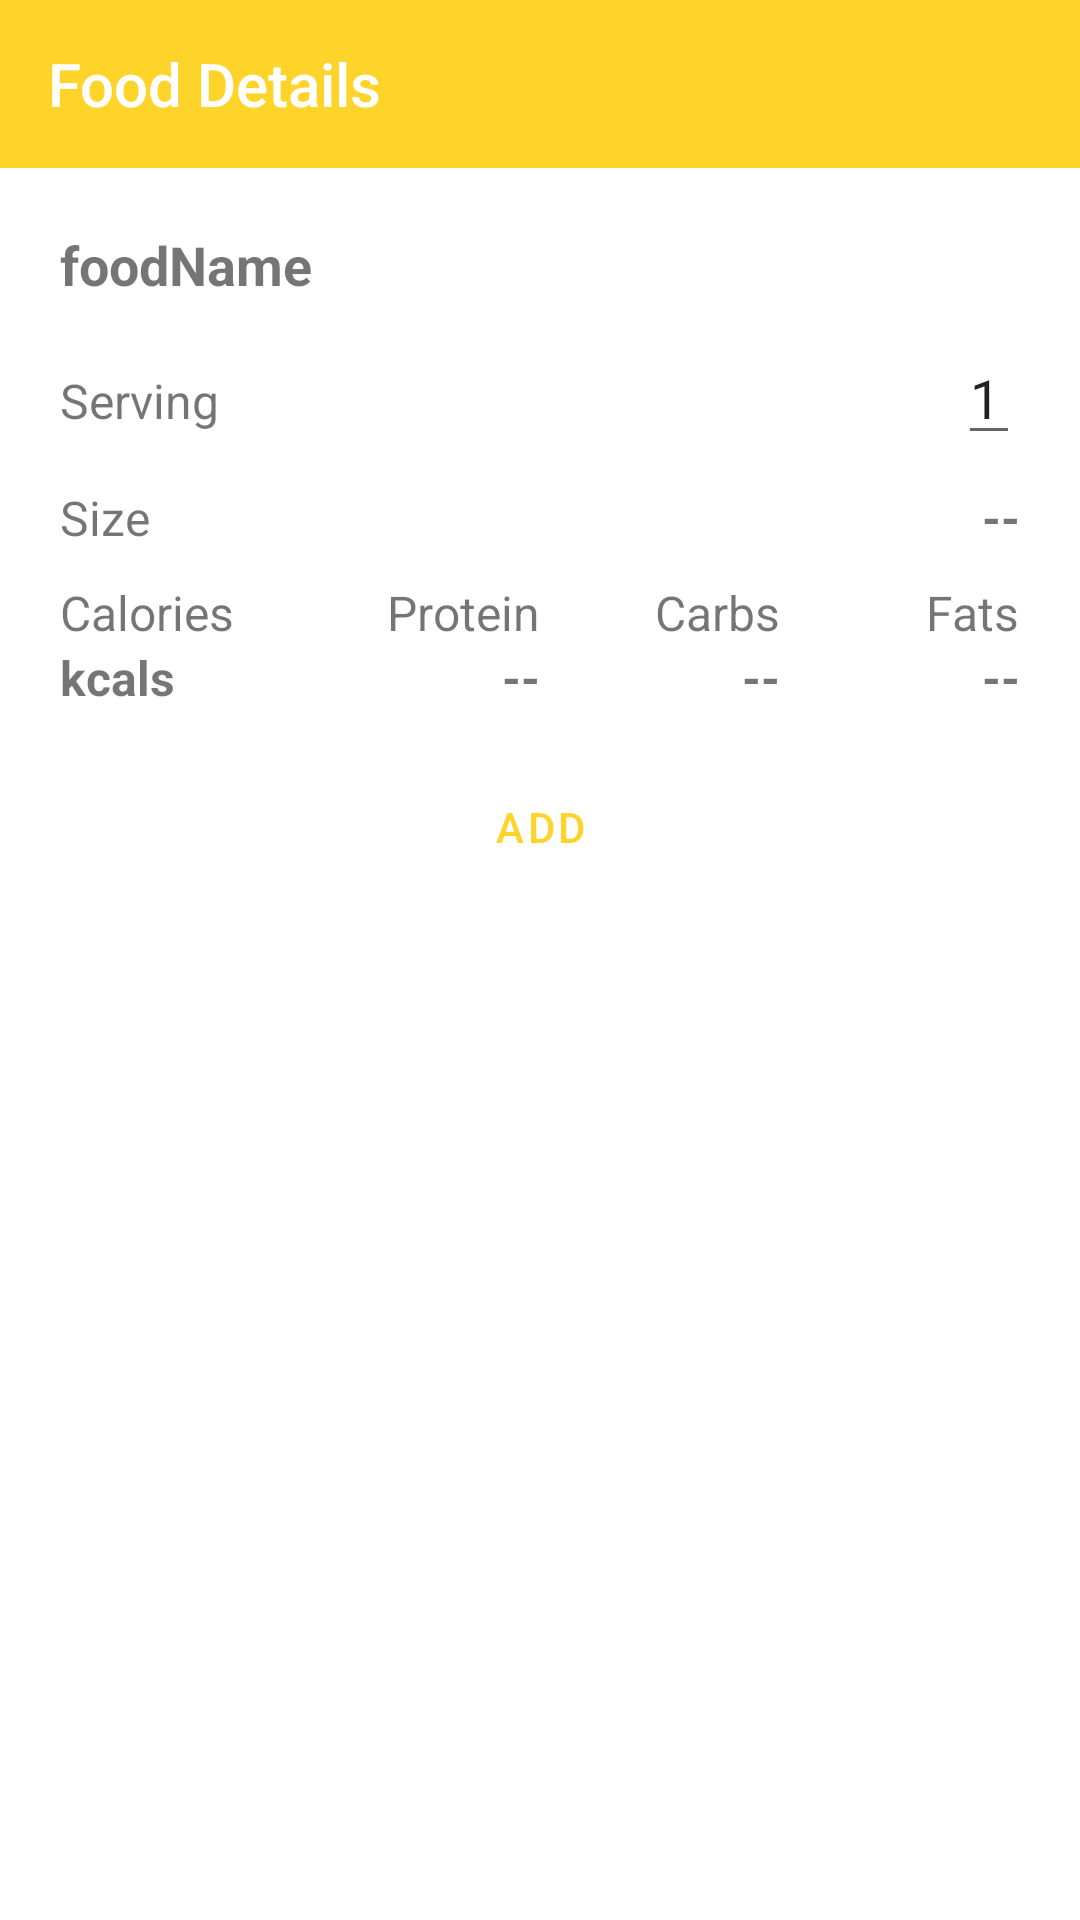

Reconstruct the res/layout file that produces this screen, plus the resources it refers to.
<!-- AndroidManifest.xml: application theme Theme.Hym -->
<!-- res/layout/activity_food_feature.xml -->
<?xml version="1.0" encoding="utf-8"?>
<LinearLayout xmlns:android="http://schemas.android.com/apk/res/android"
    xmlns:app="http://schemas.android.com/apk/res-auto"
    android:layout_width="fill_parent"
    android:layout_height="fill_parent"
    android:orientation="vertical">

    <com.google.android.material.appbar.MaterialToolbar
        android:layout_width="match_parent"
        android:layout_height="?attr/actionBarSize"
        android:background="@color/yellow"
        android:theme="@style/Theme.MaterialComponents.DayNight.DarkActionBar"
        app:title="Food Details"
        app:titleTextColor="@color/white">

        <LinearLayout
            android:layout_width="match_parent"
            android:layout_height="wrap_content"
            android:orientation="horizontal">

            <TextView
                style="@style/TextAppearance.AppCompat.Title"
                android:layout_width="wrap_content"
                android:layout_height="wrap_content"
                android:layout_gravity="center_vertical"
                android:layout_weight="1"
                android:text="Food Details"
                android:textColor="@color/white" />

            <TextView
                android:id="@+id/btnDelete"
                android:visibility="gone"
                android:layout_width="wrap_content"
                android:layout_height="wrap_content"
                android:layout_gravity="center_vertical"
                android:layout_marginRight="15dp"
                android:clickable="true"
                android:drawableStart="@drawable/ic_baseline_delete_outline_24"
                android:focusable="true" />

        </LinearLayout>

    </com.google.android.material.appbar.MaterialToolbar>


    <LinearLayout
        android:layout_width="match_parent"
        android:layout_height="match_parent"
        android:orientation="vertical"
        android:padding="10dp">

        <TextView
            android:id="@+id/txtViewFoodName"
            android:layout_width="match_parent"
            android:layout_height="wrap_content"
            android:layout_margin="10dp"
            android:text="foodName"
            android:textSize="18sp"
            android:textStyle="bold" />

        <LinearLayout
            android:layout_width="match_parent"
            android:layout_height="wrap_content"
            android:layout_marginHorizontal="10dp"
            android:orientation="horizontal">

            <TextView
                android:layout_width="wrap_content"
                android:layout_height="wrap_content"
                android:layout_weight="1"
                android:text="Serving"
                android:textSize="16sp" />

            <EditText
                android:id="@+id/editTextFoodServing"
                android:layout_width="wrap_content"
                android:layout_height="wrap_content"
                android:inputType="numberDecimal"
                android:text="1" />
        </LinearLayout>

        <LinearLayout
            android:layout_width="match_parent"
            android:layout_height="wrap_content"
            android:layout_marginHorizontal="10dp"
            android:layout_marginVertical="10dp"
            android:orientation="horizontal">

            <TextView
                android:layout_width="wrap_content"
                android:layout_height="wrap_content"
                android:layout_weight="1"
                android:text="Size"
                android:textSize="16sp" />

            <TextView
                android:id="@+id/txtViewSize"
                android:layout_width="wrap_content"
                android:layout_height="wrap_content"
                android:layout_weight="1"
                android:gravity="right"
                android:text="--"
                android:textSize="16sp"
                android:textStyle="bold" />
        </LinearLayout>

        <LinearLayout
            android:layout_width="match_parent"
            android:layout_height="wrap_content"
            android:layout_marginHorizontal="10dp"
            android:orientation="horizontal">

            <LinearLayout
                android:layout_width="match_parent"
                android:layout_height="match_parent"
                android:layout_weight="1"
                android:orientation="vertical">

                <TextView
                    android:layout_width="wrap_content"
                    android:layout_height="wrap_content"
                    android:text="Calories"
                    android:textSize="16sp" />

                <TextView
                    android:id="@+id/txtViewKcals"
                    android:layout_width="wrap_content"
                    android:layout_height="wrap_content"
                    android:text="kcals"
                    android:textSize="16sp"
                    android:textStyle="bold" />

            </LinearLayout>

            <LinearLayout
                android:layout_width="match_parent"
                android:layout_height="match_parent"
                android:layout_weight="1"
                android:gravity="end"
                android:orientation="vertical">

                <TextView
                    android:layout_width="wrap_content"
                    android:layout_height="wrap_content"
                    android:text="Protein"
                    android:textSize="16sp" />

                <TextView
                    android:id="@+id/txtViewProtein"
                    android:layout_width="wrap_content"
                    android:layout_height="wrap_content"
                    android:text="--"
                    android:textSize="16sp"
                    android:textStyle="bold" />

            </LinearLayout>

            <LinearLayout
                android:layout_width="match_parent"
                android:layout_height="match_parent"
                android:layout_weight="1"
                android:gravity="end"
                android:orientation="vertical">

                <TextView
                    android:layout_width="wrap_content"
                    android:layout_height="wrap_content"
                    android:text="Carbs"
                    android:textSize="16sp" />

                <TextView
                    android:id="@+id/txtViewCarbs"
                    android:layout_width="wrap_content"
                    android:layout_height="wrap_content"
                    android:text="--"
                    android:textSize="16sp"
                    android:textStyle="bold" />

            </LinearLayout>

            <LinearLayout
                android:layout_width="match_parent"
                android:layout_height="match_parent"
                android:layout_weight="1"
                android:gravity="end"
                android:orientation="vertical">

                <TextView
                    android:layout_width="wrap_content"
                    android:layout_height="wrap_content"
                    android:text="Fats"
                    android:textSize="16sp" />

                <TextView
                    android:id="@+id/txtViewFats"
                    android:layout_width="wrap_content"
                    android:layout_height="wrap_content"
                    android:text="--"
                    android:textSize="16sp"
                    android:textStyle="bold" />

            </LinearLayout>
        </LinearLayout>

        <Button
            android:id="@+id/btnAdd"
            style="@style/Widget.MaterialComponents.Button.OutlinedButton"
            android:layout_width="wrap_content"
            android:layout_height="wrap_content"
            android:layout_gravity="center"
            android:layout_margin="15dp"
            android:text="Add" />

    </LinearLayout>
</LinearLayout>
<!-- resources referenced by this layout -->
<resources>
  <color name="white">#FFFFFFFF</color>
  <color name="yellow">#FFD42A</color>
  <style name="Theme.Hym" parent="Theme.MaterialComponents.DayNight.NoActionBar">
          <item name="colorPrimary">@color/yellow</item>
          <item name="colorPrimaryDark">@color/yellowDark</item>
          <item name="colorAccent">@color/yellow</item>
          <item name="android:statusBarColor">@color/yellowDark</item>
      </style>
  <color name="yellowDark">#D5B53B</color>
</resources>
